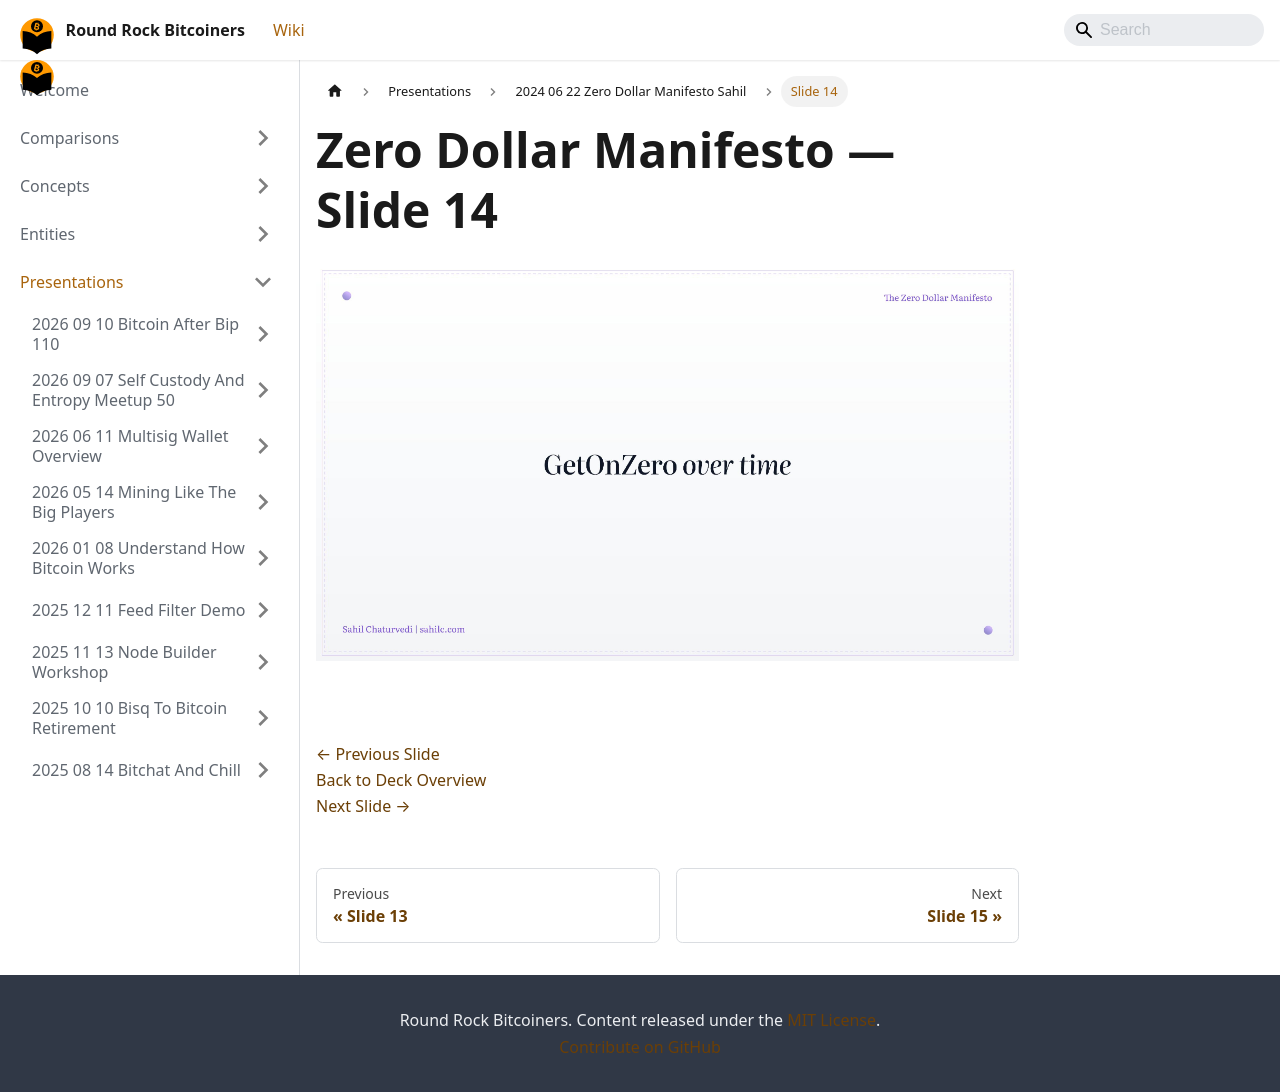

repository: jason-me/rrbtc-wiki · page: presentations/2024-06-22-zero-dollar-manifesto-sahil/slide-014/index.html · generator: docusaurus

---
title: "Slide 14 of 28 - Zero Dollar Manifesto"
sidebar_label: "Slide 14"
pagination_next: "presentations/2024-06-22-zero-dollar-manifesto-sahil/slide-015"
pagination_prev: "presentations/2024-06-22-zero-dollar-manifesto-sahil/slide-013"
---

# Zero Dollar Manifesto — Slide 14

![Slide 14 of 28 from 'Zero Dollar Manifesto' (2024-06-22, Sahil Chaturvedi). Part of a presentation covering: getonzero, bitcoin-only, personal-finance, sound-money, sovereignty.](/img/slides/2024-06-22-zero-dollar-manifesto-sahil/slide_014.jpg)

<br/>
<br/>

[← Previous Slide](/presentations/2024-06-22-zero-dollar-manifesto-sahil/slide-013)  
[Back to Deck Overview](/presentations/2024-06-22-zero-dollar-manifesto-sahil/)  
[Next Slide →](/presentations/2024-06-22-zero-dollar-manifesto-sahil/slide-015)
